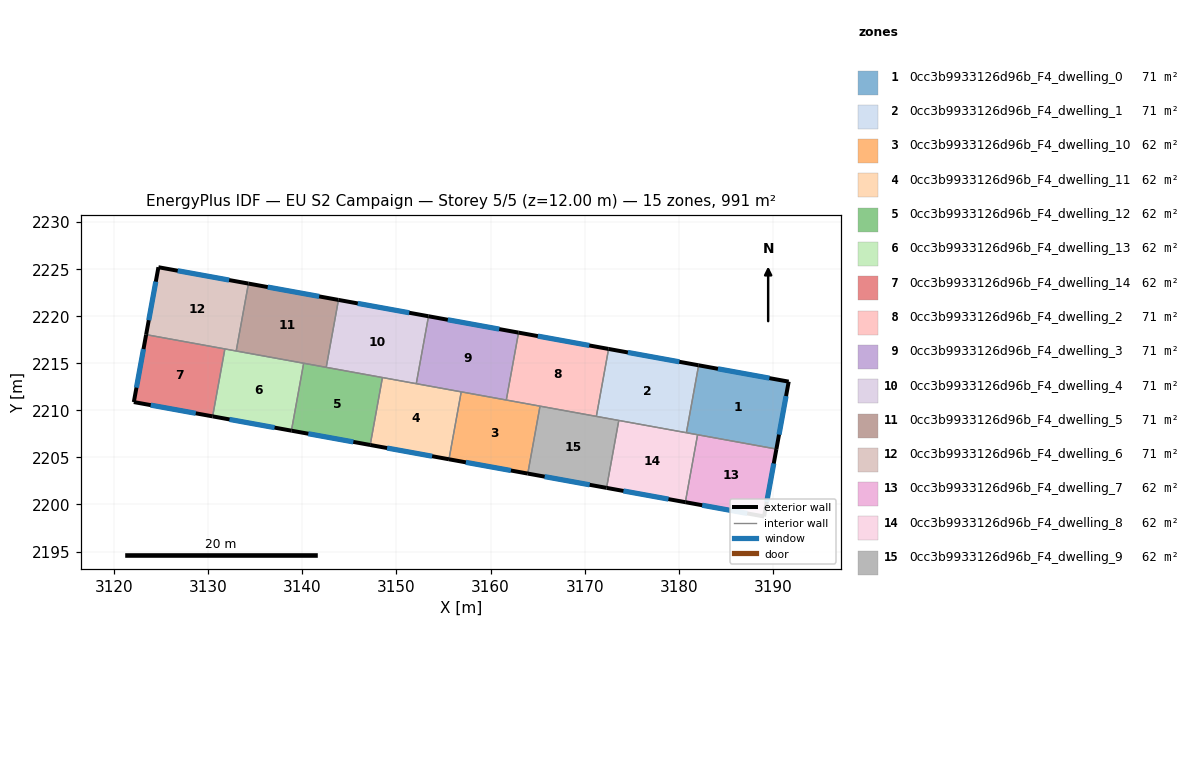
=== STOREY PLAN SPEC (per zone: floor XY polygon, exterior-wall plan segments, windows/doors) ===
zone 1: 0cc3b9933126d96b_F4_dwelling_0  (70.8 m²)
  floor: (3191.68, 2213.05) (3190.38, 2205.89) (3180.81, 2207.62) (3182.11, 2214.79)
  exterior wall: (3191.68, 2213.05) – (3182.11, 2214.79)  [9.7 m]
    window: (3189.63, 2213.42) – (3184.16, 2214.42)  [9.5 m²]
  exterior wall: (3190.38, 2205.89) – (3191.68, 2213.05)  [7.3 m]
    window: (3190.65, 2207.42) – (3191.40, 2211.52)  [7.1 m²]
  interior walls: 3
zone 2: 0cc3b9933126d96b_F4_dwelling_1  (70.8 m²)
  floor: (3182.11, 2214.79) (3180.81, 2207.62) (3171.24, 2209.36) (3172.54, 2216.53)
  exterior wall: (3182.11, 2214.79) – (3172.54, 2216.53)  [9.7 m]
    window: (3180.06, 2215.16) – (3174.59, 2216.15)  [9.5 m²]
  interior walls: 4
zone 3: 0cc3b9933126d96b_F4_dwelling_10  (62.0 m²)
  floor: (3165.26, 2210.45) (3163.96, 2203.28) (3155.58, 2204.80) (3156.88, 2211.97)
  exterior wall: (3155.58, 2204.80) – (3163.96, 2203.28)  [8.5 m]
    window: (3157.38, 2204.48) – (3162.16, 2203.61)  [8.3 m²]
  interior walls: 4
zone 4: 0cc3b9933126d96b_F4_dwelling_11  (62.0 m²)
  floor: (3156.88, 2211.97) (3155.58, 2204.80) (3147.21, 2206.32) (3148.51, 2213.49)
  exterior wall: (3147.21, 2206.32) – (3155.58, 2204.80)  [8.5 m]
    window: (3149.00, 2206.00) – (3153.79, 2205.13)  [8.3 m²]
  interior walls: 4
zone 5: 0cc3b9933126d96b_F4_dwelling_12  (62.0 m²)
  floor: (3148.51, 2213.49) (3147.21, 2206.32) (3138.84, 2207.84) (3140.14, 2215.01)
  exterior wall: (3138.84, 2207.84) – (3147.21, 2206.32)  [8.5 m]
    window: (3140.63, 2207.52) – (3145.42, 2206.65)  [8.3 m²]
  interior walls: 4
zone 6: 0cc3b9933126d96b_F4_dwelling_13  (62.0 m²)
  floor: (3140.14, 2215.01) (3138.84, 2207.84) (3130.47, 2209.36) (3131.77, 2216.53)
  exterior wall: (3130.47, 2209.36) – (3138.84, 2207.84)  [8.5 m]
    window: (3132.26, 2209.04) – (3137.05, 2208.17)  [8.3 m²]
  interior walls: 4
zone 7: 0cc3b9933126d96b_F4_dwelling_14  (62.0 m²)
  floor: (3131.77, 2216.53) (3130.47, 2209.36) (3122.09, 2210.88) (3123.40, 2218.05)
  exterior wall: (3122.09, 2210.88) – (3130.47, 2209.36)  [8.5 m]
    window: (3123.89, 2210.56) – (3128.67, 2209.69)  [8.3 m²]
  exterior wall: (3123.40, 2218.05) – (3122.09, 2210.88)  [7.3 m]
    window: (3123.12, 2216.51) – (3122.37, 2212.42)  [7.1 m²]
  interior walls: 2
zone 8: 0cc3b9933126d96b_F4_dwelling_2  (70.8 m²)
  floor: (3172.54, 2216.53) (3171.24, 2209.36) (3161.67, 2211.10) (3162.97, 2218.26)
  exterior wall: (3172.54, 2216.53) – (3162.97, 2218.26)  [9.7 m]
    window: (3170.49, 2216.90) – (3165.02, 2217.89)  [9.5 m²]
  interior walls: 4
zone 9: 0cc3b9933126d96b_F4_dwelling_3  (70.8 m²)
  floor: (3162.97, 2218.26) (3161.67, 2211.10) (3152.11, 2212.83) (3153.41, 2220.00)
  exterior wall: (3162.97, 2218.26) – (3153.41, 2220.00)  [9.7 m]
    window: (3160.93, 2218.64) – (3155.46, 2219.63)  [9.5 m²]
  interior walls: 4
zone 10: 0cc3b9933126d96b_F4_dwelling_4  (70.8 m²)
  floor: (3153.41, 2220.00) (3152.11, 2212.83) (3142.54, 2214.57) (3143.84, 2221.74)
  exterior wall: (3153.41, 2220.00) – (3143.84, 2221.74)  [9.7 m]
    window: (3151.36, 2220.37) – (3145.89, 2221.36)  [9.5 m²]
  interior walls: 4
zone 11: 0cc3b9933126d96b_F4_dwelling_5  (70.8 m²)
  floor: (3143.84, 2221.74) (3142.54, 2214.57) (3132.97, 2216.31) (3134.27, 2223.47)
  exterior wall: (3143.84, 2221.74) – (3134.27, 2223.47)  [9.7 m]
    window: (3141.79, 2222.11) – (3136.32, 2223.10)  [9.5 m²]
  interior walls: 4
zone 12: 0cc3b9933126d96b_F4_dwelling_6  (70.8 m²)
  floor: (3134.27, 2223.47) (3132.97, 2216.31) (3123.40, 2218.05) (3124.71, 2225.21)
  exterior wall: (3124.71, 2225.21) – (3123.40, 2218.05)  [7.3 m]
    window: (3124.43, 2223.68) – (3123.68, 2219.58)  [7.1 m²]
  exterior wall: (3134.27, 2223.47) – (3124.71, 2225.21)  [9.7 m]
    window: (3132.22, 2223.85) – (3126.76, 2224.84)  [9.5 m²]
  interior walls: 3
zone 13: 0cc3b9933126d96b_F4_dwelling_7  (62.0 m²)
  floor: (3190.38, 2205.89) (3189.07, 2198.72) (3180.70, 2200.24) (3182.00, 2207.41)
  exterior wall: (3189.07, 2198.72) – (3190.38, 2205.89)  [7.3 m]
    window: (3189.35, 2200.26) – (3190.09, 2204.35)  [7.1 m²]
  exterior wall: (3180.70, 2200.24) – (3189.07, 2198.72)  [8.5 m]
    window: (3182.49, 2199.92) – (3187.27, 2199.05)  [8.3 m²]
  interior walls: 2
zone 14: 0cc3b9933126d96b_F4_dwelling_8  (62.0 m²)
  floor: (3182.00, 2207.41) (3180.70, 2200.24) (3172.33, 2201.76) (3173.63, 2208.93)
  exterior wall: (3172.33, 2201.76) – (3180.70, 2200.24)  [8.5 m]
    window: (3174.12, 2201.44) – (3178.91, 2200.57)  [8.3 m²]
  interior walls: 4
zone 15: 0cc3b9933126d96b_F4_dwelling_9  (62.0 m²)
  floor: (3173.63, 2208.93) (3172.33, 2201.76) (3163.96, 2203.28) (3165.26, 2210.45)
  exterior wall: (3163.96, 2203.28) – (3172.33, 2201.76)  [8.5 m]
    window: (3165.75, 2202.96) – (3170.53, 2202.09)  [8.3 m²]
  interior walls: 4

=== DERIVED (storey summary) ===
Building: EU S2 Campaign
Storey: 5 of 5  (floor level z = 12.00 m)
Storey gross floor area: 991.4 m²
Zones on this storey: 15
  - 0cc3b9933126d96b_F4_dwelling_0: floor 70.8 m²; exterior wall 17.0 m (51.0 m²); 2 window(s) 16.7 m²; WWR 32.7%
  - 0cc3b9933126d96b_F4_dwelling_1: floor 70.8 m²; exterior wall 9.7 m (29.2 m²); 1 window(s) 9.5 m²; WWR 32.7%
  - 0cc3b9933126d96b_F4_dwelling_10: floor 62.0 m²; exterior wall 8.5 m (25.5 m²); 1 window(s) 8.3 m²; WWR 32.7%
  - 0cc3b9933126d96b_F4_dwelling_11: floor 62.0 m²; exterior wall 8.5 m (25.5 m²); 1 window(s) 8.3 m²; WWR 32.7%
  - 0cc3b9933126d96b_F4_dwelling_12: floor 62.0 m²; exterior wall 8.5 m (25.5 m²); 1 window(s) 8.3 m²; WWR 32.7%
  - 0cc3b9933126d96b_F4_dwelling_13: floor 62.0 m²; exterior wall 8.5 m (25.5 m²); 1 window(s) 8.3 m²; WWR 32.7%
  - 0cc3b9933126d96b_F4_dwelling_14: floor 62.0 m²; exterior wall 15.8 m (47.4 m²); 2 window(s) 15.5 m²; WWR 32.7%
  - 0cc3b9933126d96b_F4_dwelling_2: floor 70.8 m²; exterior wall 9.7 m (29.2 m²); 1 window(s) 9.5 m²; WWR 32.7%
  - 0cc3b9933126d96b_F4_dwelling_3: floor 70.8 m²; exterior wall 9.7 m (29.2 m²); 1 window(s) 9.5 m²; WWR 32.7%
  - 0cc3b9933126d96b_F4_dwelling_4: floor 70.8 m²; exterior wall 9.7 m (29.2 m²); 1 window(s) 9.5 m²; WWR 32.7%
  - 0cc3b9933126d96b_F4_dwelling_5: floor 70.8 m²; exterior wall 9.7 m (29.2 m²); 1 window(s) 9.5 m²; WWR 32.7%
  - 0cc3b9933126d96b_F4_dwelling_6: floor 70.8 m²; exterior wall 17.0 m (51.0 m²); 2 window(s) 16.7 m²; WWR 32.7%
  - 0cc3b9933126d96b_F4_dwelling_7: floor 62.0 m²; exterior wall 15.8 m (47.4 m²); 2 window(s) 15.5 m²; WWR 32.7%
  - 0cc3b9933126d96b_F4_dwelling_8: floor 62.0 m²; exterior wall 8.5 m (25.5 m²); 1 window(s) 8.3 m²; WWR 32.7%
  - 0cc3b9933126d96b_F4_dwelling_9: floor 62.0 m²; exterior wall 8.5 m (25.5 m²); 1 window(s) 8.3 m²; WWR 32.7%
Zone adjacency (shared interzone walls):
  - 0cc3b9933126d96b_F4_dwelling_0 ↔ 0cc3b9933126d96b_F4_dwelling_1
  - 0cc3b9933126d96b_F4_dwelling_0 ↔ 0cc3b9933126d96b_F4_dwelling_7
  - 0cc3b9933126d96b_F4_dwelling_0 ↔ 0cc3b9933126d96b_F4_dwelling_8
  - 0cc3b9933126d96b_F4_dwelling_1 ↔ 0cc3b9933126d96b_F4_dwelling_2
  - 0cc3b9933126d96b_F4_dwelling_1 ↔ 0cc3b9933126d96b_F4_dwelling_8
  - 0cc3b9933126d96b_F4_dwelling_1 ↔ 0cc3b9933126d96b_F4_dwelling_9
  - 0cc3b9933126d96b_F4_dwelling_10 ↔ 0cc3b9933126d96b_F4_dwelling_11
  - 0cc3b9933126d96b_F4_dwelling_10 ↔ 0cc3b9933126d96b_F4_dwelling_2
  - 0cc3b9933126d96b_F4_dwelling_10 ↔ 0cc3b9933126d96b_F4_dwelling_3
  - 0cc3b9933126d96b_F4_dwelling_10 ↔ 0cc3b9933126d96b_F4_dwelling_9
  - 0cc3b9933126d96b_F4_dwelling_11 ↔ 0cc3b9933126d96b_F4_dwelling_12
  - 0cc3b9933126d96b_F4_dwelling_11 ↔ 0cc3b9933126d96b_F4_dwelling_3
  - 0cc3b9933126d96b_F4_dwelling_11 ↔ 0cc3b9933126d96b_F4_dwelling_4
  - 0cc3b9933126d96b_F4_dwelling_12 ↔ 0cc3b9933126d96b_F4_dwelling_13
  - 0cc3b9933126d96b_F4_dwelling_12 ↔ 0cc3b9933126d96b_F4_dwelling_4
  - 0cc3b9933126d96b_F4_dwelling_12 ↔ 0cc3b9933126d96b_F4_dwelling_5
  - 0cc3b9933126d96b_F4_dwelling_13 ↔ 0cc3b9933126d96b_F4_dwelling_14
  - 0cc3b9933126d96b_F4_dwelling_13 ↔ 0cc3b9933126d96b_F4_dwelling_5
  - 0cc3b9933126d96b_F4_dwelling_13 ↔ 0cc3b9933126d96b_F4_dwelling_6
  - 0cc3b9933126d96b_F4_dwelling_14 ↔ 0cc3b9933126d96b_F4_dwelling_6
  - 0cc3b9933126d96b_F4_dwelling_2 ↔ 0cc3b9933126d96b_F4_dwelling_3
  - 0cc3b9933126d96b_F4_dwelling_2 ↔ 0cc3b9933126d96b_F4_dwelling_9
  - 0cc3b9933126d96b_F4_dwelling_3 ↔ 0cc3b9933126d96b_F4_dwelling_4
  - 0cc3b9933126d96b_F4_dwelling_4 ↔ 0cc3b9933126d96b_F4_dwelling_5
  - 0cc3b9933126d96b_F4_dwelling_5 ↔ 0cc3b9933126d96b_F4_dwelling_6
  - 0cc3b9933126d96b_F4_dwelling_7 ↔ 0cc3b9933126d96b_F4_dwelling_8
  - 0cc3b9933126d96b_F4_dwelling_8 ↔ 0cc3b9933126d96b_F4_dwelling_9